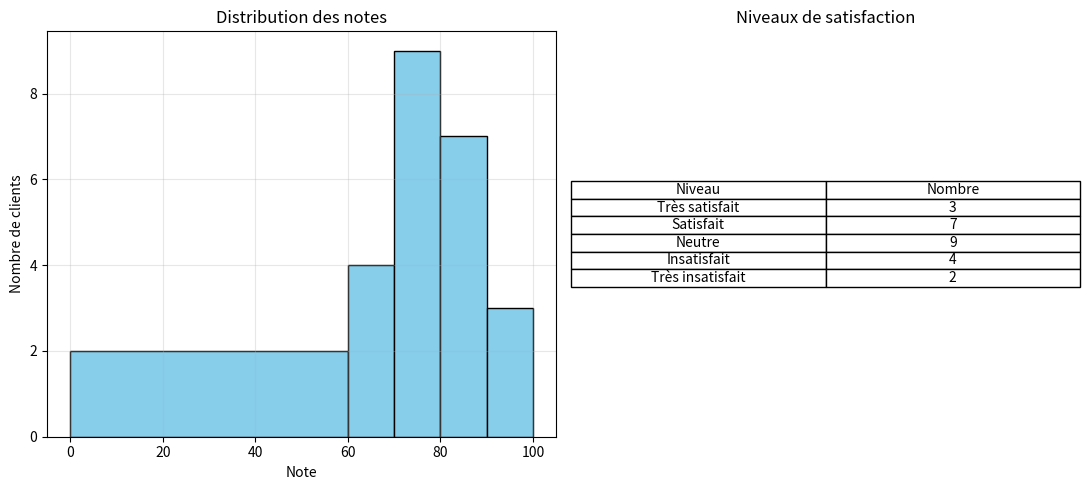

Write the Python code that produced this figure.
import numpy as np
import matplotlib.pyplot as plt

NB_CLIENTS = 25
MOYENNE = 80
ECART_TYPE = 12
NIVEAUX = ["Très satisfait", "Satisfait", "Neutre", "Insatisfait", "Très insatisfait"]


def niveau_satisfaction(note):
    if note > 90:
        return "Très satisfait"
    elif note > 80:
        return "Satisfait"
    elif note > 70:
        return "Neutre"
    elif note > 60:
        return "Insatisfait"
    return "Très insatisfait"


np.random.seed(42)  # mêmes notes à chaque exécution (pratique pour vérifier)
notes = MOYENNE + ECART_TYPE * np.random.standard_normal(size=NB_CLIENTS)
notes = np.clip(notes, 0, 100)  # aucune note au-dessus de 100 (ni sous 0)

compte = {niveau: 0 for niveau in NIVEAUX}
for note in notes:
    compte[niveau_satisfaction(note)] += 1

print("Notes :", np.round(notes, 1))
for niveau, nb in compte.items():
    print(f"{niveau:<18} {nb}")

fig, (ax_hist, ax_table) = plt.subplots(1, 2, figsize=(11, 5))

ax_hist.hist(notes, bins=[0, 60, 70, 80, 90, 100], edgecolor="black", color="skyblue")
ax_hist.set_title("Distribution des notes")
ax_hist.set_xlabel("Note")
ax_hist.set_ylabel("Nombre de clients")
ax_hist.grid(True, alpha=0.3)

ax_table.axis("off")
ax_table.table(cellText=[[niveau, nb] for niveau, nb in compte.items()],
               colLabels=["Niveau", "Nombre"], loc="center", cellLoc="center")
ax_table.set_title("Niveaux de satisfaction")

plt.tight_layout()
plt.show()
